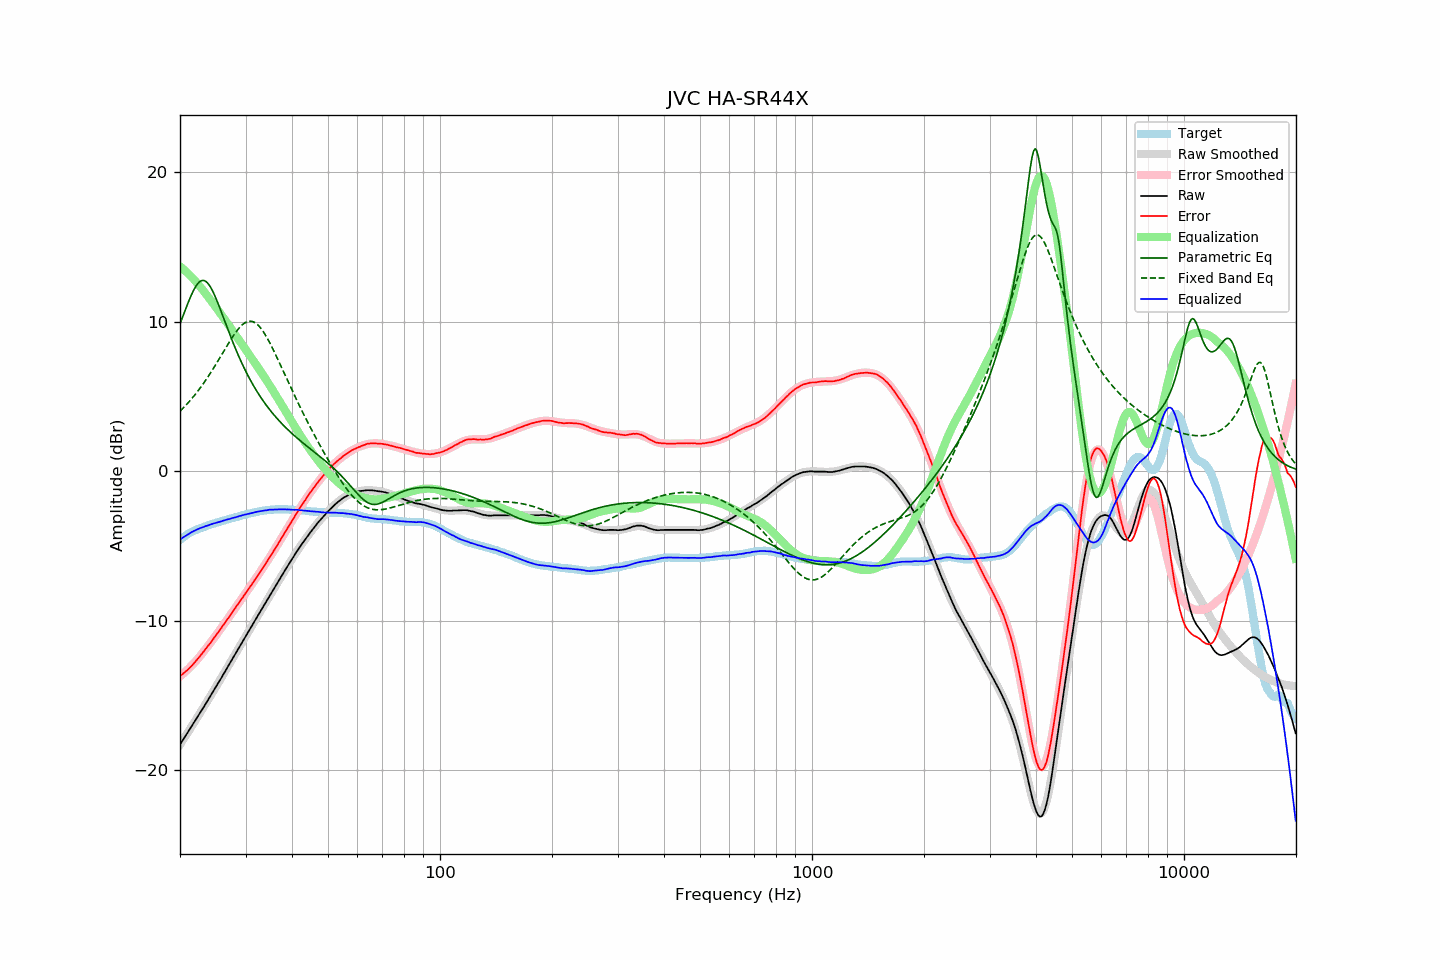

The data file committed next to this chart (first rows):
frequency, raw, error, smoothed, error_smoothed, equalization, parametric_eq, fixed_band_eq, equalized_raw, equalized_smoothed, target
20.00, -18.29, -13.69, -18.29, -13.72, 13.72, 9.87, 4.02, -4.57, -4.57, -4.59
20.20, -18.12, -13.61, -18.12, -13.63, 13.63, 10.15, 4.13, -4.49, -4.49, -4.50
20.40, -17.96, -13.53, -17.95, -13.54, 13.54, 10.44, 4.24, -4.42, -4.42, -4.42
20.61, -17.79, -13.44, -17.79, -13.44, 13.44, 10.72, 4.35, -4.35, -4.35, -4.36
20.81, -17.62, -13.35, -17.62, -13.34, 13.34, 11.00, 4.46, -4.28, -4.28, -4.26
21.02, -17.45, -13.26, -17.45, -13.24, 13.24, 11.27, 4.58, -4.21, -4.21, -4.18
21.23, -17.28, -13.15, -17.28, -13.13, 13.13, 11.54, 4.70, -4.14, -4.15, -4.12
21.44, -17.11, -13.04, -17.11, -13.03, 13.03, 11.78, 4.83, -4.08, -4.09, -4.06
21.66, -16.94, -12.93, -16.94, -12.91, 12.91, 12.02, 4.95, -4.03, -4.03, -4.01
21.87, -16.77, -12.80, -16.77, -12.80, 12.80, 12.22, 5.08, -3.97, -3.97, -3.96
22.09, -16.60, -12.68, -16.60, -12.68, 12.68, 12.40, 5.22, -3.92, -3.92, -3.91
22.31, -16.43, -12.56, -16.42, -12.56, 12.56, 12.55, 5.36, -3.87, -3.87, -3.86
22.54, -16.25, -12.43, -16.25, -12.43, 12.43, 12.67, 5.50, -3.82, -3.82, -3.82
22.76, -16.08, -12.29, -16.08, -12.30, 12.30, 12.74, 5.64, -3.78, -3.78, -3.78
22.99, -15.91, -12.15, -15.90, -12.16, 12.16, 12.77, 5.79, -3.75, -3.74, -3.75
23.22, -15.73, -12.01, -15.73, -12.02, 12.02, 12.76, 5.94, -3.71, -3.70, -3.71
23.45, -15.55, -11.87, -15.55, -11.89, 11.89, 12.71, 6.10, -3.66, -3.67, -3.67
23.69, -15.38, -11.75, -15.38, -11.75, 11.75, 12.62, 6.26, -3.64, -3.63, -3.63
23.92, -15.20, -11.60, -15.20, -11.60, 11.60, 12.49, 6.42, -3.59, -3.59, -3.59
24.16, -15.02, -11.47, -15.02, -11.46, 11.46, 12.32, 6.59, -3.55, -3.56, -3.54
24.40, -14.84, -11.32, -14.84, -11.32, 11.32, 12.13, 6.76, -3.52, -3.52, -3.51
24.65, -14.66, -11.17, -14.66, -11.17, 11.17, 11.91, 6.93, -3.49, -3.49, -3.49
24.89, -14.49, -11.02, -14.48, -11.03, 11.03, 11.67, 7.10, -3.46, -3.46, -3.46
25.14, -14.31, -10.88, -14.30, -10.88, 10.88, 11.41, 7.28, -3.42, -3.42, -3.42
25.39, -14.13, -10.73, -14.12, -10.73, 10.73, 11.14, 7.46, -3.39, -3.39, -3.39
25.65, -13.95, -10.60, -13.94, -10.58, 10.58, 10.86, 7.63, -3.36, -3.36, -3.35
25.91, -13.77, -10.44, -13.76, -10.43, 10.43, 10.58, 7.82, -3.34, -3.33, -3.33
26.16, -13.58, -10.27, -13.58, -10.28, 10.28, 10.29, 8.00, -3.29, -3.30, -3.30
26.43, -13.40, -10.14, -13.40, -10.13, 10.13, 10.00, 8.18, -3.27, -3.27, -3.26
26.69, -13.21, -9.97, -13.21, -9.98, 9.98, 9.71, 8.36, -3.23, -3.24, -3.23
26.96, -13.03, -9.83, -13.03, -9.82, 9.82, 9.43, 8.53, -3.21, -3.21, -3.20
27.23, -12.85, -9.68, -12.85, -9.67, 9.67, 9.15, 8.71, -3.18, -3.18, -3.17
27.50, -12.66, -9.52, -12.66, -9.52, 9.52, 8.87, 8.88, -3.14, -3.15, -3.14
27.77, -12.48, -9.35, -12.48, -9.36, 9.36, 8.60, 9.04, -3.11, -3.12, -3.12
28.05, -12.30, -9.21, -12.29, -9.21, 9.21, 8.34, 9.20, -3.09, -3.09, -3.08
28.33, -12.11, -9.04, -12.11, -9.05, 9.05, 8.08, 9.35, -3.05, -3.06, -3.06
28.62, -11.93, -8.90, -11.93, -8.90, 8.90, 7.83, 9.49, -3.03, -3.03, -3.03
28.90, -11.74, -8.74, -11.74, -8.75, 8.75, 7.59, 9.62, -2.99, -3.00, -2.99
29.19, -11.56, -8.58, -11.56, -8.59, 8.59, 7.35, 9.73, -2.97, -2.97, -2.97
29.48, -11.37, -8.44, -11.38, -8.44, 8.44, 7.12, 9.83, -2.93, -2.94, -2.92
29.78, -11.19, -8.28, -11.19, -8.28, 8.28, 6.89, 9.91, -2.91, -2.91, -2.91
30.08, -11.01, -8.13, -11.01, -8.13, 8.13, 6.68, 9.97, -2.88, -2.88, -2.88
30.38, -10.83, -7.98, -10.83, -7.97, 7.97, 6.46, 10.02, -2.86, -2.86, -2.85
30.68, -10.65, -7.82, -10.65, -7.82, 7.82, 6.26, 10.04, -2.83, -2.83, -2.82
30.99, -10.47, -7.67, -10.47, -7.66, 7.66, 6.06, 10.04, -2.81, -2.80, -2.80
31.30, -10.29, -7.51, -10.28, -7.51, 7.51, 5.87, 10.03, -2.78, -2.78, -2.78
31.61, -10.10, -7.35, -10.10, -7.35, 7.35, 5.68, 9.98, -2.75, -2.75, -2.75
31.93, -9.92, -7.19, -9.92, -7.19, 7.19, 5.50, 9.92, -2.73, -2.73, -2.73
32.24, -9.74, -7.02, -9.74, -7.03, 7.03, 5.33, 9.84, -2.70, -2.71, -2.71
32.57, -9.56, -6.88, -9.56, -6.87, 6.87, 5.16, 9.73, -2.69, -2.69, -2.68
32.89, -9.38, -6.71, -9.38, -6.71, 6.71, 4.99, 9.61, -2.67, -2.67, -2.66
33.22, -9.20, -6.55, -9.20, -6.55, 6.55, 4.83, 9.47, -2.65, -2.65, -2.64
33.55, -9.02, -6.39, -9.02, -6.39, 6.39, 4.68, 9.32, -2.63, -2.63, -2.62
33.89, -8.84, -6.22, -8.83, -6.22, 6.22, 4.52, 9.15, -2.62, -2.61, -2.61
34.23, -8.66, -6.07, -8.65, -6.06, 6.06, 4.38, 8.96, -2.60, -2.60, -2.59
34.57, -8.47, -5.88, -8.47, -5.89, 5.89, 4.24, 8.77, -2.58, -2.58, -2.58
34.92, -8.28, -5.71, -8.29, -5.72, 5.72, 4.10, 8.57, -2.56, -2.57, -2.57
35.27, -8.11, -5.56, -8.11, -5.55, 5.55, 3.96, 8.36, -2.56, -2.56, -2.55
35.62, -7.94, -5.38, -7.93, -5.38, 5.38, 3.83, 8.14, -2.56, -2.56, -2.56
35.97, -7.76, -5.20, -7.75, -5.20, 5.20, 3.71, 7.91, -2.55, -2.55, -2.55
... 635 more rows
